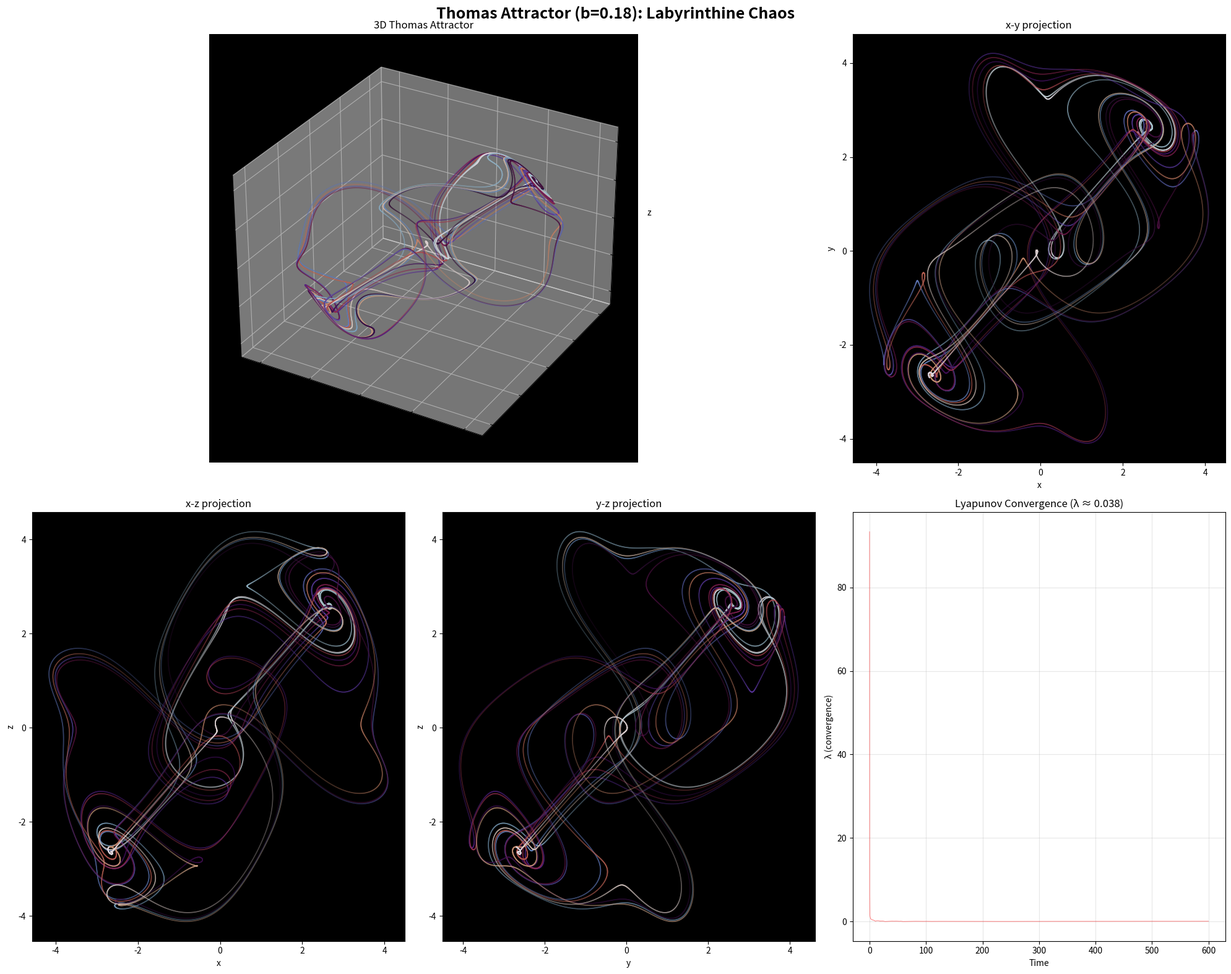
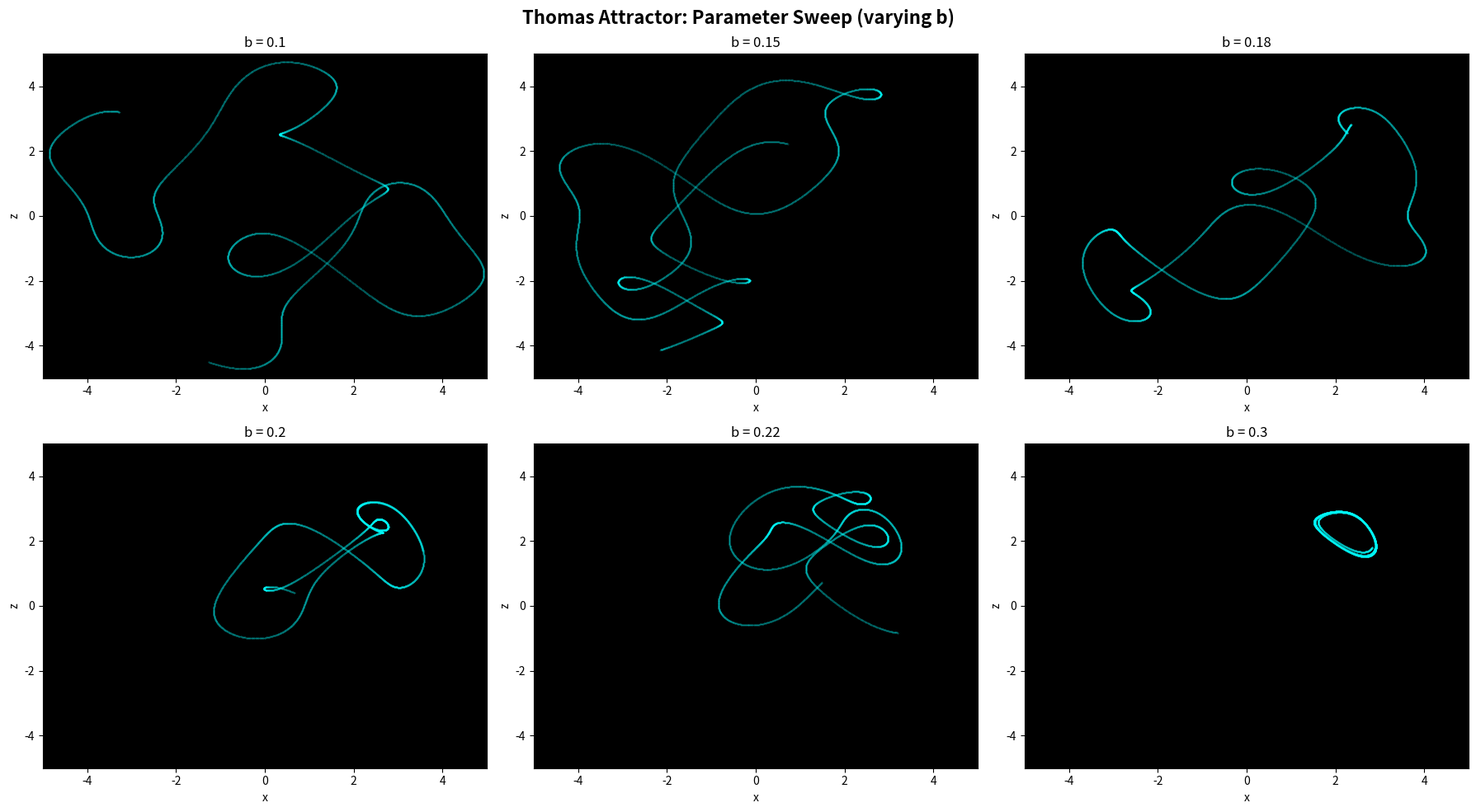
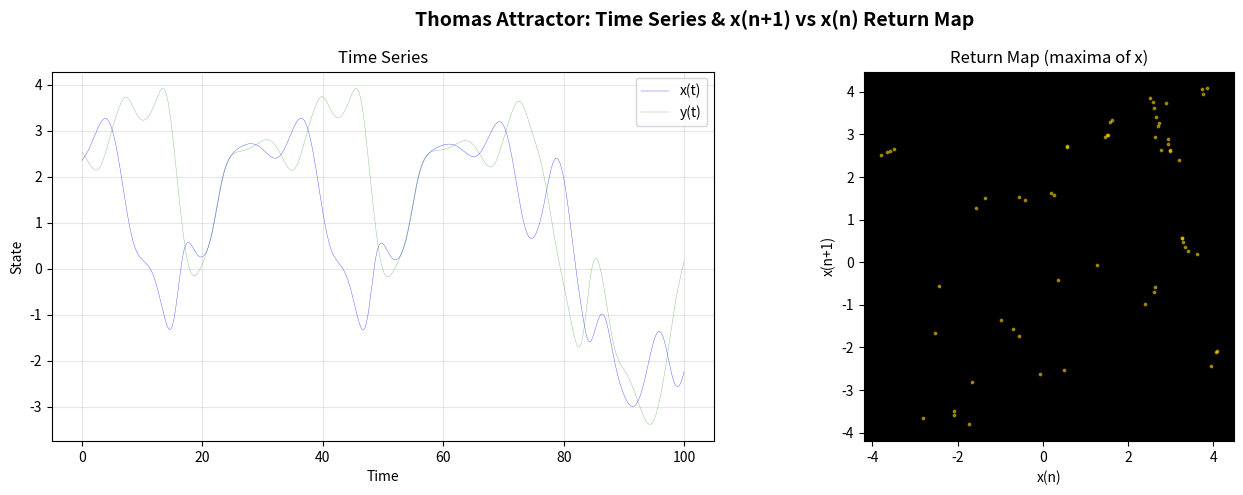

These charts were generated, in order, by the following Python code:
"""Thomas Attractor — labyrinthine chaos on a lattice"""
import numpy as np
import matplotlib
matplotlib.use('Agg')
import matplotlib.pyplot as plt
import json

def thomas_rhs(state, b):
    x, y, z = state
    dx = np.sin(y) - b * x
    dy = np.sin(z) - b * y
    dz = np.sin(x) - b * z
    return np.array([dx, dy, dz])

def rk4_step(f, state, dt, *params):
    k1 = f(state, *params)
    k2 = f(state + 0.5 * dt * k1, *params)
    k3 = f(state + 0.5 * dt * k2, *params)
    k4 = f(state + dt * k3, *params)
    return state + (dt / 6.0) * (k1 + 2 * k2 + 2 * k3 + k4)

b = 0.18  # b > 0.208 is periodic, b < 0.208 is chaotic
dt = 0.01
n_steps = 60000
n_transient = 10000

# Integrate
state = np.array([1.0, 0.0, 0.0])
for _ in range(n_transient):
    state = rk4_step(thomas_rhs, state, dt, b)
traj = np.zeros((n_steps, 3))
for i in range(n_steps):
    state = rk4_step(thomas_rhs, state, dt, b)
    traj[i] = state

# Lyapunov
state_l = np.array([1.0, 0.0, 0.0])
state2_l = state_l + np.array([1e-8, 0, 0])
d0 = 1e-8
lyap_sum = 0.0
lyap_log = []
for _ in range(n_transient):
    state_l = rk4_step(thomas_rhs, state_l, dt, b)
    state2_l = rk4_step(thomas_rhs, state2_l, dt, b)
for i in range(n_steps):
    state_l = rk4_step(thomas_rhs, state_l, dt, b)
    state2_l = rk4_step(thomas_rhs, state2_l, dt, b)
    d1 = np.linalg.norm(state2_l - state_l)
    if d1 > 0:
        lyap_sum += np.log(d1 / d0)
        lyap_log.append(lyap_sum / ((i+1) * dt))
        state2_l = state_l + (state2_l - state_l) / d1 * d0
lyap_exp = lyap_sum / (n_steps * dt)
print(f"Thomas Attractor (b={b}) — Lyapunov: {lyap_exp:.4f}")

# === Figure 1: Main attractor ===
fig = plt.figure(figsize=(20, 16))
fig.suptitle(f"Thomas Attractor (b={b}): Labyrinthine Chaos", fontsize=18, fontweight='bold')
n_plot = min(60000, len(traj))
colors = np.linspace(0, 1, n_plot)
cmap = plt.cm.twilight

ax1 = fig.add_subplot(2, 3, (1, 2), projection='3d')
ax1.scatter(traj[:n_plot, 0], traj[:n_plot, 1], traj[:n_plot, 2],
            c=colors, cmap=cmap, s=0.1, alpha=0.3)
ax1.set_xlabel('x'); ax1.set_ylabel('y'); ax1.set_zlabel('z')
ax1.set_title('3D Thomas Attractor')
ax1.set_facecolor('black')

for idx, (i, j, lbl) in enumerate([(0,1,'x-y'), (0,2,'x-z'), (1,2,'y-z')]):
    ax = fig.add_subplot(2, 3, idx + 3)
    ax.scatter(traj[:n_plot, i], traj[:n_plot, j], c=colors, cmap=cmap, s=0.1, alpha=0.3)
    ax.set_xlabel(lbl.split('-')[0]); ax.set_ylabel(lbl.split('-')[1])
    ax.set_title(f'{lbl} projection'); ax.set_facecolor('black')

ax5 = fig.add_subplot(2, 3, 6)
ax5.plot(np.arange(len(lyap_log)) * dt, lyap_log, 'r-', linewidth=0.5, alpha=0.7)
ax5.set_xlabel('Time'); ax5.set_ylabel('λ (convergence)')
ax5.set_title(f'Lyapunov Convergence (λ ≈ {lyap_exp:.3f})')
ax5.grid(True, alpha=0.3)

plt.tight_layout()
plt.savefig('thomas_attractor.png', dpi=150, bbox_inches='tight')
print("Saved thomas_attractor.png")

# === Figure 2: Parameter sweep ===
fig2, axes = plt.subplots(2, 3, figsize=(18, 10))
fig2.suptitle("Thomas Attractor: Parameter Sweep (varying b)", fontsize=16, fontweight='bold')
b_values = [0.10, 0.15, 0.18, 0.20, 0.22, 0.30]
for idx, b_val in enumerate(b_values):
    s = np.array([1.0, 0.0, 0.0])
    for _ in range(5000):
        s = rk4_step(thomas_rhs, s, dt, b_val)
    tp = np.zeros((5000, 3))
    for i in range(5000):
        s = rk4_step(thomas_rhs, s, dt, b_val)
        tp[i] = s
    ax = axes[idx // 3, idx % 3]
    ax.scatter(tp[:, 0], tp[:, 2], c='cyan', s=0.1, alpha=0.3)
    ax.set_facecolor('black')
    ax.set_title(f'b = {b_val}')
    ax.set_xlabel('x'); ax.set_ylabel('z')
    ax.set_xlim([-5, 5]); ax.set_ylim([-5, 5])
plt.tight_layout()
plt.savefig('thomas_parameter_sweep.png', dpi=150, bbox_inches='tight')
print("Saved thomas_parameter_sweep.png")

# === Figure 3: Time series & return map ===
fig3, axes = plt.subplots(1, 2, figsize=(14, 5))
fig3.suptitle("Thomas Attractor: Time Series & x(n+1) vs x(n) Return Map", fontsize=14, fontweight='bold')
t_plot = np.arange(min(10000, len(traj))) * dt
axes[0].plot(t_plot, traj[:len(t_plot), 0], 'b-', linewidth=0.3, alpha=0.7, label='x(t)')
axes[0].plot(t_plot, traj[:len(t_plot), 1], 'g-', linewidth=0.3, alpha=0.5, label='y(t)')
axes[0].set_xlabel('Time'); axes[0].set_ylabel('State')
axes[0].set_title('Time Series'); axes[0].legend()
axes[0].grid(True, alpha=0.3)

# Return map (maxima of x)
x_series = traj[:, 0]
maxima = []
for i in range(1, len(x_series)-1):
    if x_series[i] > x_series[i-1] and x_series[i] > x_series[i+1]:
        maxima.append(x_series[i])
maxima = np.array(maxima)
if len(maxima) > 2:
    axes[1].scatter(maxima[:-1], maxima[1:], c='gold', s=3, alpha=0.5)
    axes[1].set_xlabel('x(n)'); axes[1].set_ylabel('x(n+1)')
    axes[1].set_title('Return Map (maxima of x)')
    axes[1].set_facecolor('black')
    axes[1].set_aspect('equal')
else:
    axes[1].text(0.5, 0.5, 'Not enough maxima', transform=axes[1].transAxes, ha='center')

plt.tight_layout()
plt.savefig('thomas_timeseries_returnmap.png', dpi=150, bbox_inches='tight')
print("Saved thomas_timeseries_returnmap.png")

# === Save data ===
data_out = {
    "system": "Thomas Attractor",
    "equations": "dx/dt=sin(y)-b*x, dy/dt=sin(z)-b*y, dz/dt=sin(x)-b*z",
    "parameters": {"b": b},
    "lyapunov_exponent": float(lyap_exp),
    "description": "Labyrinthine strange attractor with sinusoidal coupling creating a lattice-like structure. "
                   "Exhibits a transition from chaos to periodicity as b increases past ~0.208.",
    "bifurcation_point": 0.208
}
with open('thomas_data.json', 'w') as f_out:
    json.dump(data_out, f_out, indent=2)
print("Saved thomas_data.json")
print("Done!")
